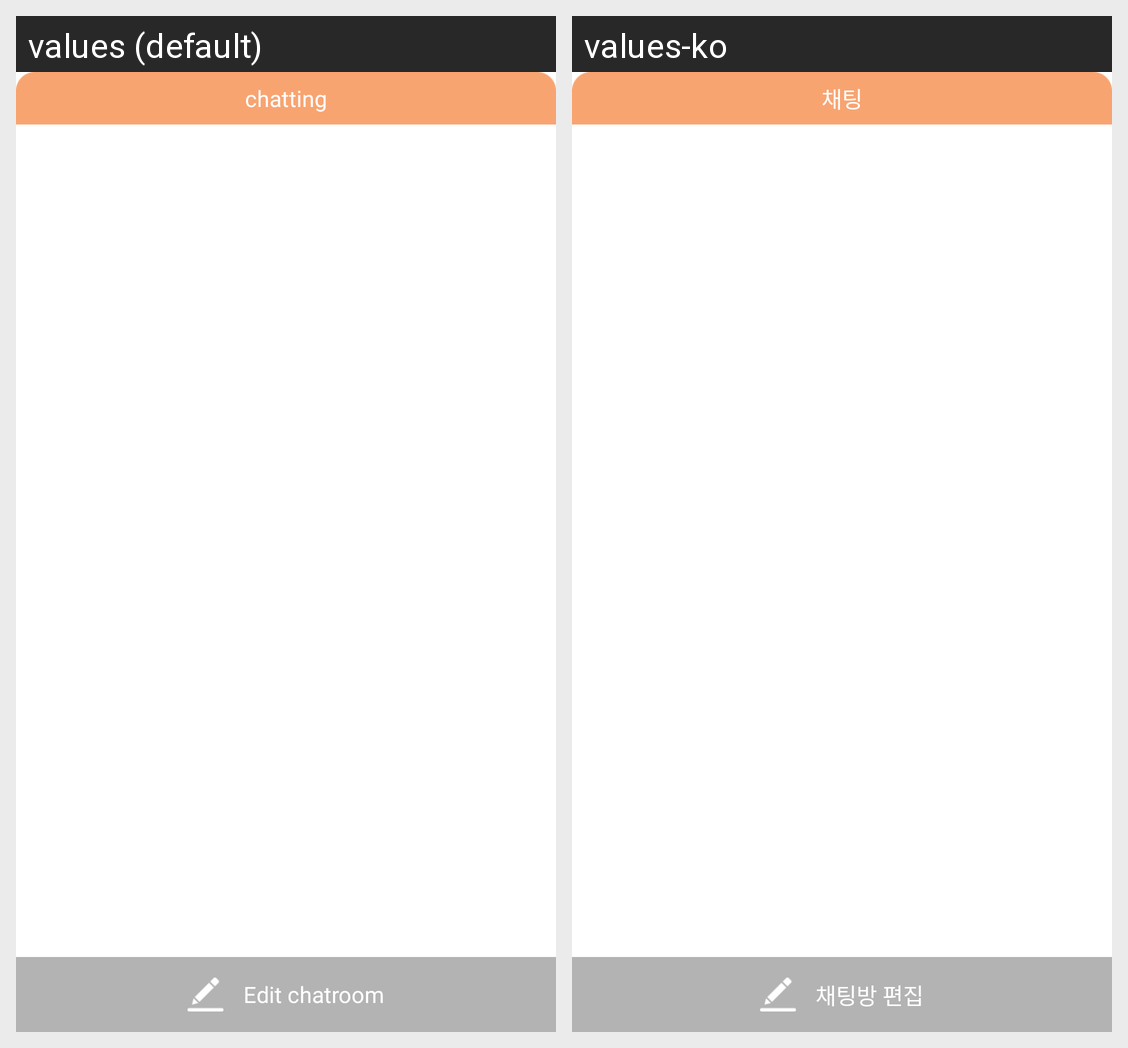

The Android screen above is rendered under two locales of the same app. Produce the string resources it draws, with the default and per-locale values.
Android screen res/layout/activity_chatting_room_list.xml rendered under 2 locales, left to right: values (default), values-ko. Device: Nexus 5 (rendered at 1080×1920; each locale shown at half size, 540×960, under a caption strip naming it); theme Theme.Trippal.
Strings drawn on this screen, with the default value and each locale's value (text and hints the layout hard-codes, and strings that could not be matched under every locale, appear in the picture but are not listed):

chatting
  values: chatting
  values-ko: 채팅

edit_chatroom
  values: Edit chatroom
  values-ko: 채팅방 편집
